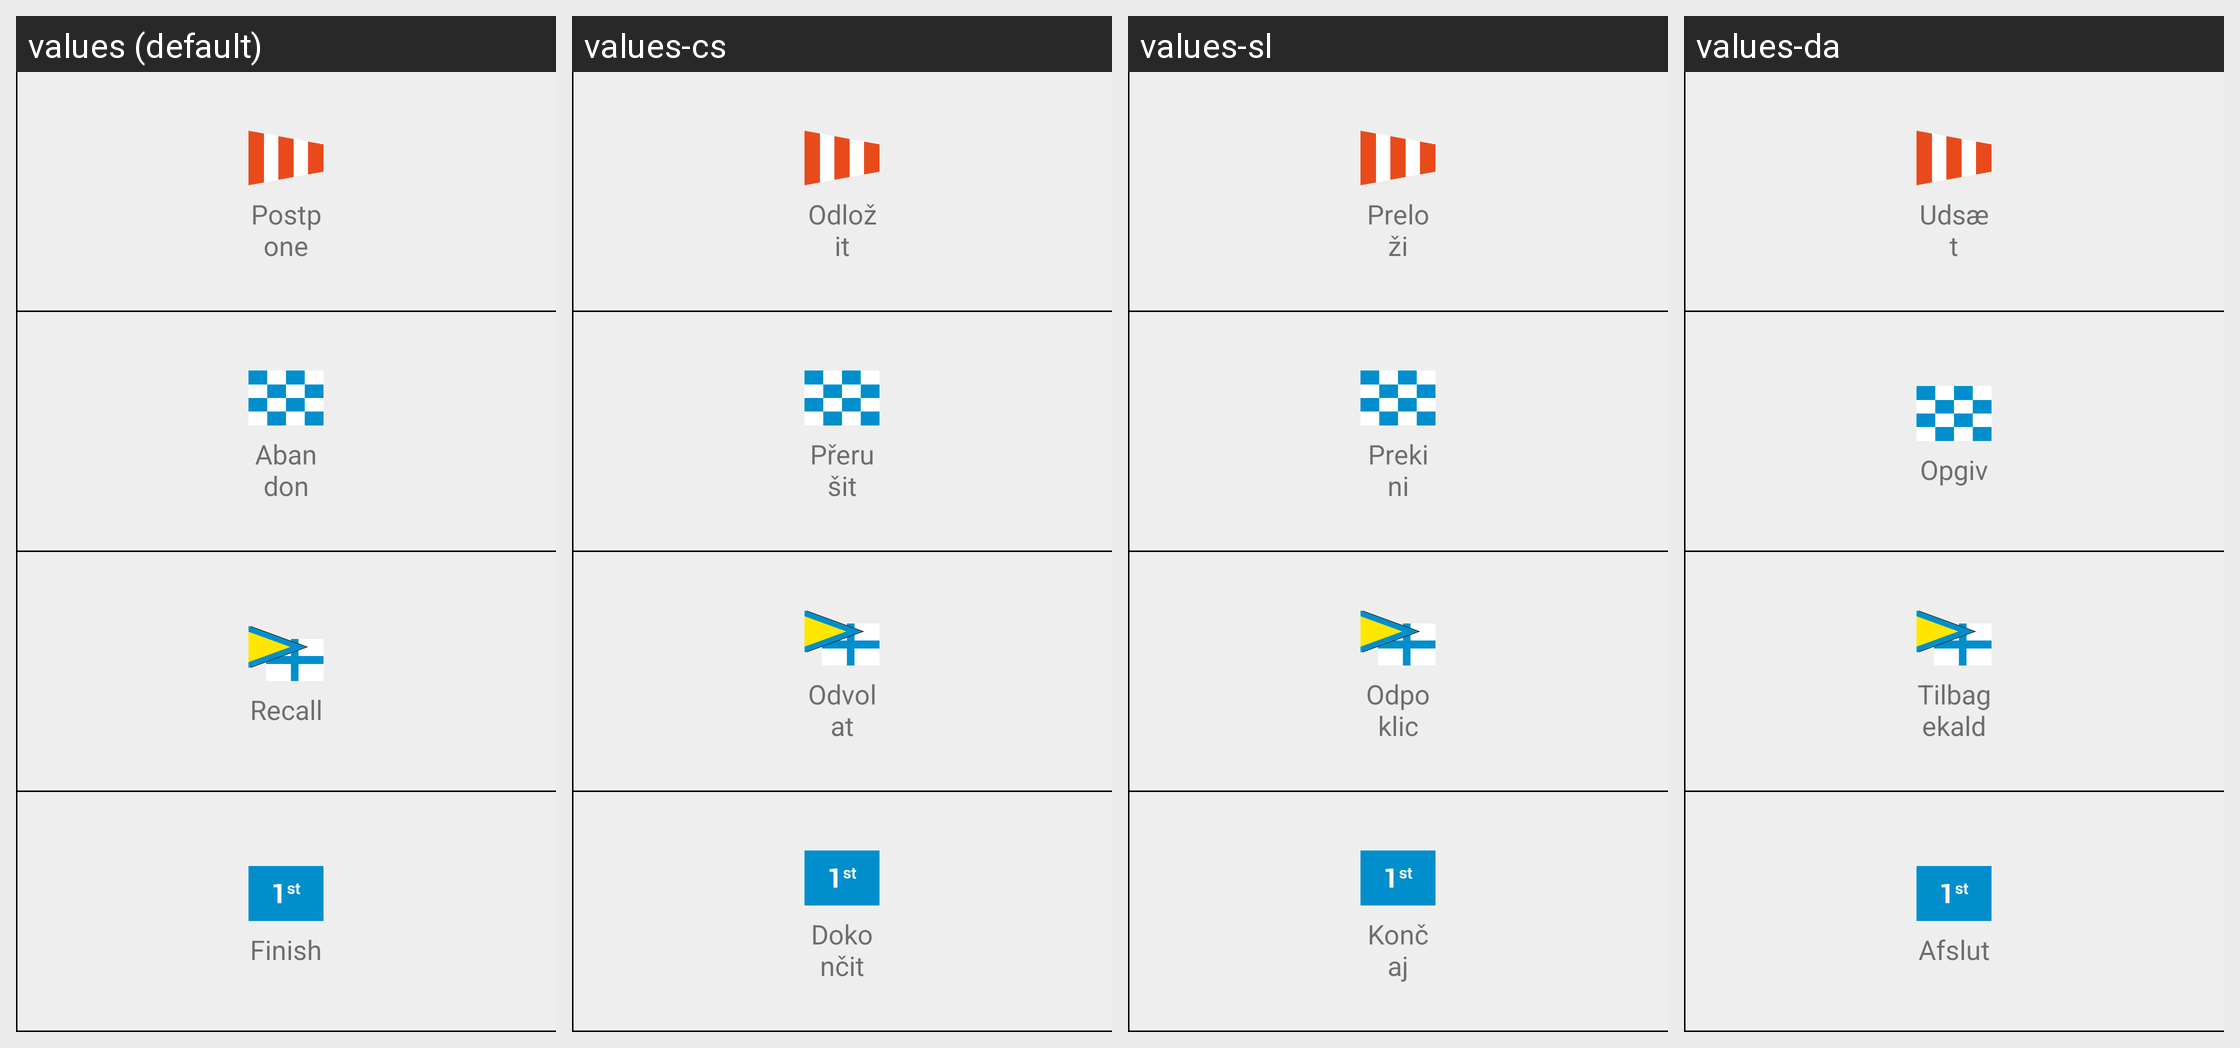

Translations of the strings shown on this Android screen, per locale in the grid:
Android screen res/layout/race_panel_right.xml rendered under 4 locales, left to right: values (default), values-cs, values-sl, values-da. Device: Nexus 5 (rendered at 1080×1920; each locale shown at half size, 540×960, under a caption strip naming it); theme AppTheme.
Other locales in the repository, not shown: values-de, values-en, values-es, values-fr, values-it, values-ja, values-pt, values-ru, values-zh.
Strings drawn on this screen, with the default value and each locale's value (text and hints the layout hard-codes, and strings that could not be matched under every locale, appear in the picture but are not listed):

flags_postpone
  values: Postpone
  values-cs: Odložit
  values-sl: Preloži
  values-da: Udsæt

flags_abandon
  values: Abandon
  values-cs: Přerušit
  values-sl: Prekini
  values-da: Opgiv

flags_recall
  values: Recall
  values-cs: Odvolat
  values-sl: Odpoklic
  values-da: Tilbagekald

flags_more
  values: Finish
  values-cs: Dokončit
  values-sl: Končaj
  values-da: Afslut
